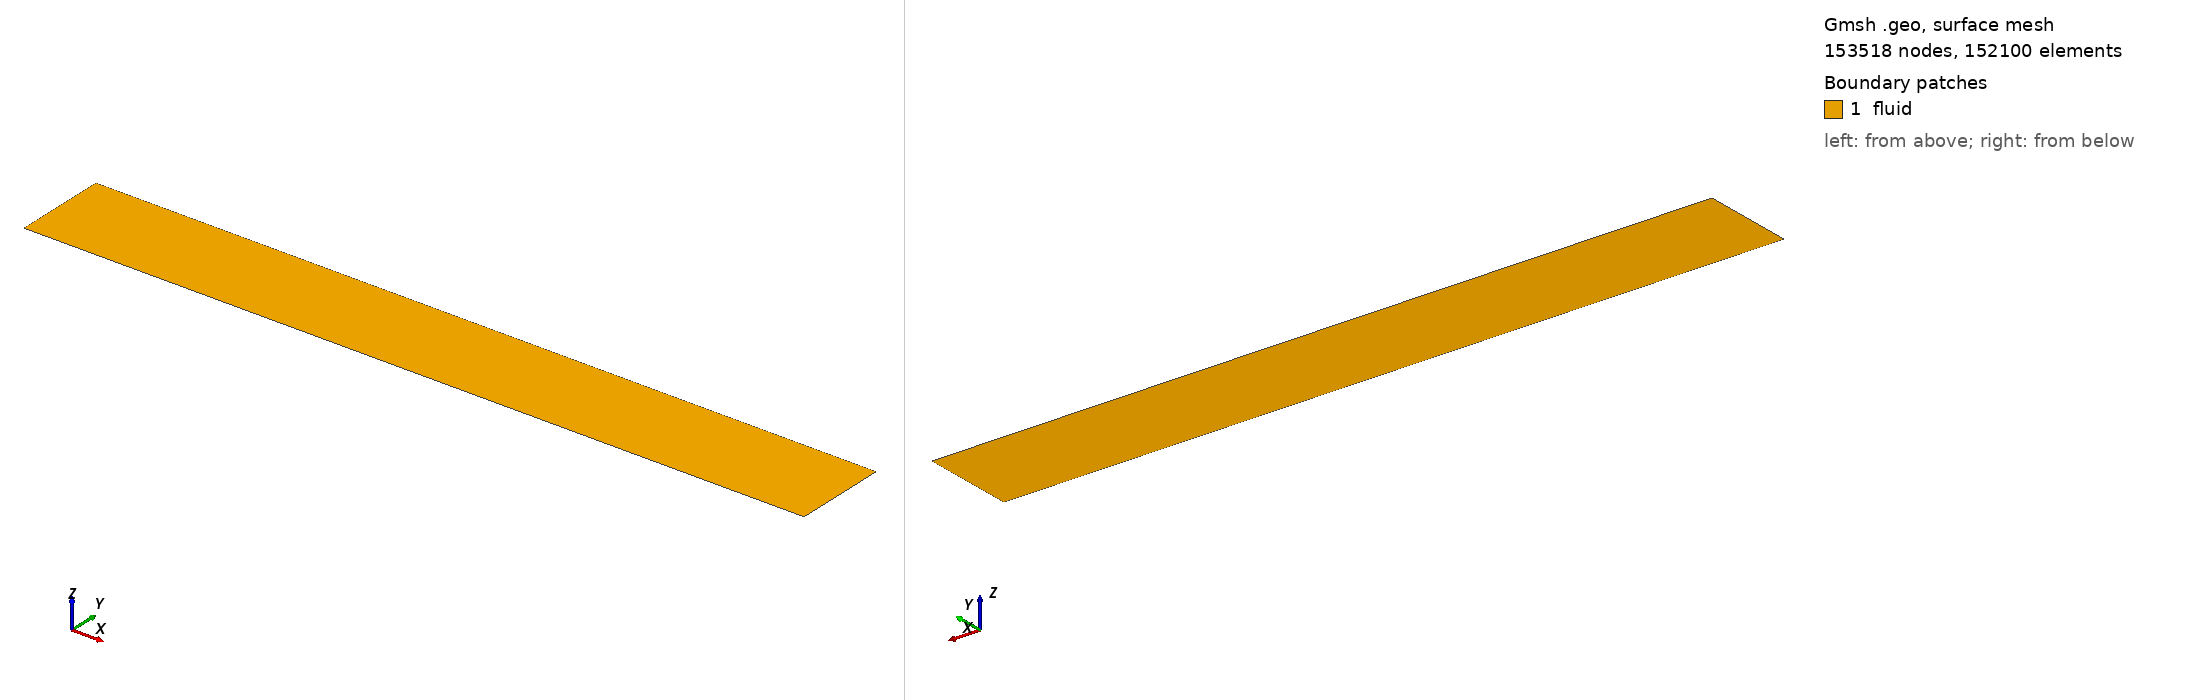

Gmsh geometry script, surface-meshed: 153518 nodes, 152100 surface elements. Boundary patches (legend numbers): 1 fluid. Left view from above one corner, right view from below the opposite corner. Legend entries are the model's physical surfaces. The drawing asked Gmsh for element sizes between 1% and 20% of the model's largest extent; the script's own settings can give other sizes.

=== t0_m5b.geo (drawn) ===
// case/50 — NASA TN D-5908 深キャビティ (平面 2D, node)。gen_mesh.py が生成。
Geometry.PointNumbers = 0;  lc = 0.01;
x_in = -0.020000000; xle = 0.0; xf = 0.347500000; xr = 0.350000000; xpe = 0.450000000; x_out = 0.480000000;
H = 0.060000000; d = 0.050000000;
Point(1) = {x_in, 0.0, 0.0, lc};
Point(2) = {xle, 0.0, 0.0, lc};
Point(3) = {xf, 0.0, 0.0, lc};
Point(4) = {xr, 0.0, 0.0, lc};
Point(5) = {xpe, 0.0, 0.0, lc};
Point(6) = {x_out, 0.0, 0.0, lc};
Point(7) = {x_in, H, 0.0, lc};
Point(8) = {xle, H, 0.0, lc};
Point(9) = {xf, H, 0.0, lc};
Point(10) = {xr, H, 0.0, lc};
Point(11) = {xpe, H, 0.0, lc};
Point(12) = {x_out, H, 0.0, lc};
Line(1) = {1, 2};
Line(2) = {2, 3};
Line(3) = {3, 4};
Line(4) = {4, 5};
Line(5) = {5, 6};
Line(6) = {7, 8};
Line(7) = {8, 9};
Line(8) = {9, 10};
Line(9) = {10, 11};
Line(10) = {11, 12};
Line(11) = {1, 7};
Line(12) = {2, 8};
Line(13) = {3, 9};
Line(14) = {4, 10};
Line(15) = {5, 11};
Line(16) = {6, 12};
Transfinite Line {11, 12, 13, 14, 15, 16} = 118 Using Progression 1.05985107;
Transfinite Line {1, 6} = 41 Using Progression 1.08;
Transfinite Line {2, 7} = 801 Using Bump 0.02;
Transfinite Line {3, 8} = 101;
Transfinite Line {4, 9} = 301 Using Bump 0.05;
Transfinite Line {5, 10} = 61 Using Progression 1.02;
Curve Loop(1) = {1, 12, -6, -11};
Plane Surface(1) = {1};  Transfinite Surface {1};  Recombine Surface {1};
Curve Loop(2) = {2, 13, -7, -12};
Plane Surface(2) = {2};  Transfinite Surface {2};  Recombine Surface {2};
Curve Loop(3) = {3, 14, -8, -13};
Plane Surface(3) = {3};  Transfinite Surface {3};  Recombine Surface {3};
Curve Loop(4) = {4, 15, -9, -14};
Plane Surface(4) = {4};  Transfinite Surface {4};  Recombine Surface {4};
Curve Loop(5) = {5, 16, -10, -15};
Plane Surface(5) = {5};  Transfinite Surface {5};  Recombine Surface {5};
Physical Curve("inlet",  1) = {11};
Physical Curve("outlet", 2) = {16};
Physical Curve("top",    3) = {6, 7, 8, 9, 10};
Physical Curve("plate",  4) = {2, 3, 4};
Physical Surface("fluid", 8) = {1, 2, 3, 4, 5};
Physical Curve("runup",  5) = {1, 5};
